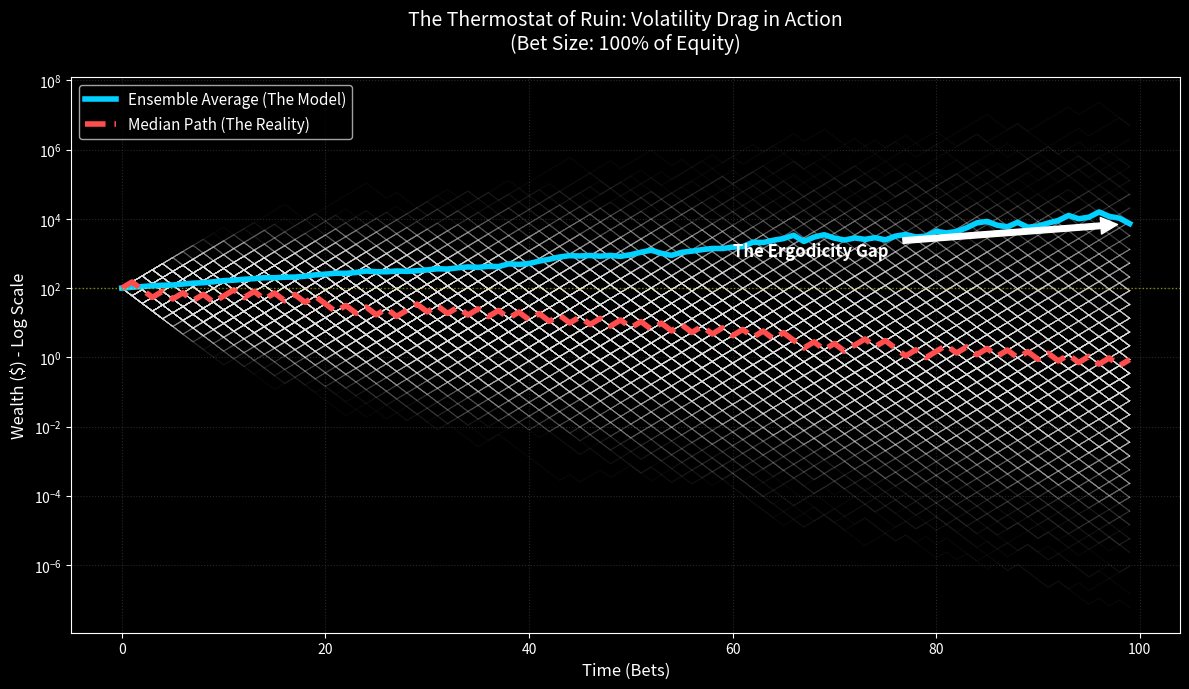

Generate this figure with matplotlib:
import numpy as np
import matplotlib.pyplot as plt

# --- CONFIGURATION ---
initial_wealth = 100
num_people = 2000      # The "Ensemble" size
num_time_steps = 100   # Duration
win_pct = 0.50         # Gain 50%
loss_pct = 0.40        # Lose 40%
leverage = 1.0         # 1.0 = Betting 100% of equity (The "Part 2" Trap)

# --- SIMULATION ---
# Initialize wealth array (Rows = People, Cols = Time)
wealth_paths = np.zeros((num_people, num_time_steps))
wealth_paths[:, 0] = initial_wealth

np.random.seed(42) # Fixed seed ensures your article stats stay consistent

for t in range(1, num_time_steps):
    # Flip coin: 1 = Head, 0 = Tail
    coin_flips = np.random.choice([0, 1], size=num_people, p=[0.5, 0.5])
    
    # Calculate returns based on leverage
    # If leverage is 1.0, we gain 50% or lose 40% of TOTAL equity
    current_step_return = np.where(coin_flips == 1, win_pct, -loss_pct)
    
    # Apply return to previous wealth
    wealth_paths[:, t] = wealth_paths[:, t-1] * (1 + leverage * current_step_return)

# --- STATISTICS FOR ARTICLE TEXT ---
ensemble_average = np.mean(wealth_paths, axis=0)
median_path = np.median(wealth_paths, axis=0)

# Calculate Survivors vs Ruin
final_wealth = wealth_paths[:, -1]
winners = np.sum(final_wealth > initial_wealth)
losers = num_people - winners
win_rate = (winners / num_people) * 100
loss_rate = (losers / num_people) * 100

print(f"--- ARTICLE STATISTICS ---")
print(f"Average Wealth (The Model): ${ensemble_average[-1]:,.0f}")
print(f"Median Wealth (The Reality): ${median_path[-1]:,.2f}")
print(f"Total Participants: {num_people}")
print(f"Participants who lost money: {losers} ({loss_rate:.1f}%)")

# --- VISUALIZATION (THE SPAGHETTI CHART) ---
plt.figure(figsize=(12, 7))
plt.style.use('dark_background')

# 1. The "White Cloud" (Individual Paths)
# Alpha is set very low (0.03) to create the 'heatmap' effect of the swarm
plt.plot(wealth_paths.T, color='white', alpha=0.03, linewidth=1)

# 2. The "Blue Line" (Ensemble Average)
plt.plot(ensemble_average, color='#00d1ff', linewidth=4, label='Ensemble Average (The Model)')

# 3. The "Red Line" (Median/Reality)
plt.plot(median_path, color='#ff4d4d', linewidth=4, linestyle='--', label='Median Path (The Reality)')

# Formatting
plt.title(f'The Thermostat of Ruin: Volatility Drag in Action\n(Bet Size: {leverage*100:.0f}% of Equity)', fontsize=14, pad=20)
plt.ylabel('Wealth ($) - Log Scale', fontsize=12)
plt.xlabel('Time (Bets)', fontsize=12)
plt.yscale('log') # CRITICAL: Log scale shows the true divergence
plt.grid(color='grey', linestyle=':', alpha=0.3)
plt.legend(loc='upper left', fontsize=11)
plt.axhline(y=initial_wealth, color='yellow', linestyle=':', alpha=0.5, linewidth=1) # Breakeven

# Annotation for impact
plt.annotate('The Ergodicity Gap', 
             xy=(num_time_steps-1, ensemble_average[-1]), 
             xytext=(num_time_steps-40, median_path[-1]*1000),
             arrowprops=dict(facecolor='white', shrink=0.05),
             fontsize=12, color='white', weight='bold')

plt.tight_layout()
plt.show()
